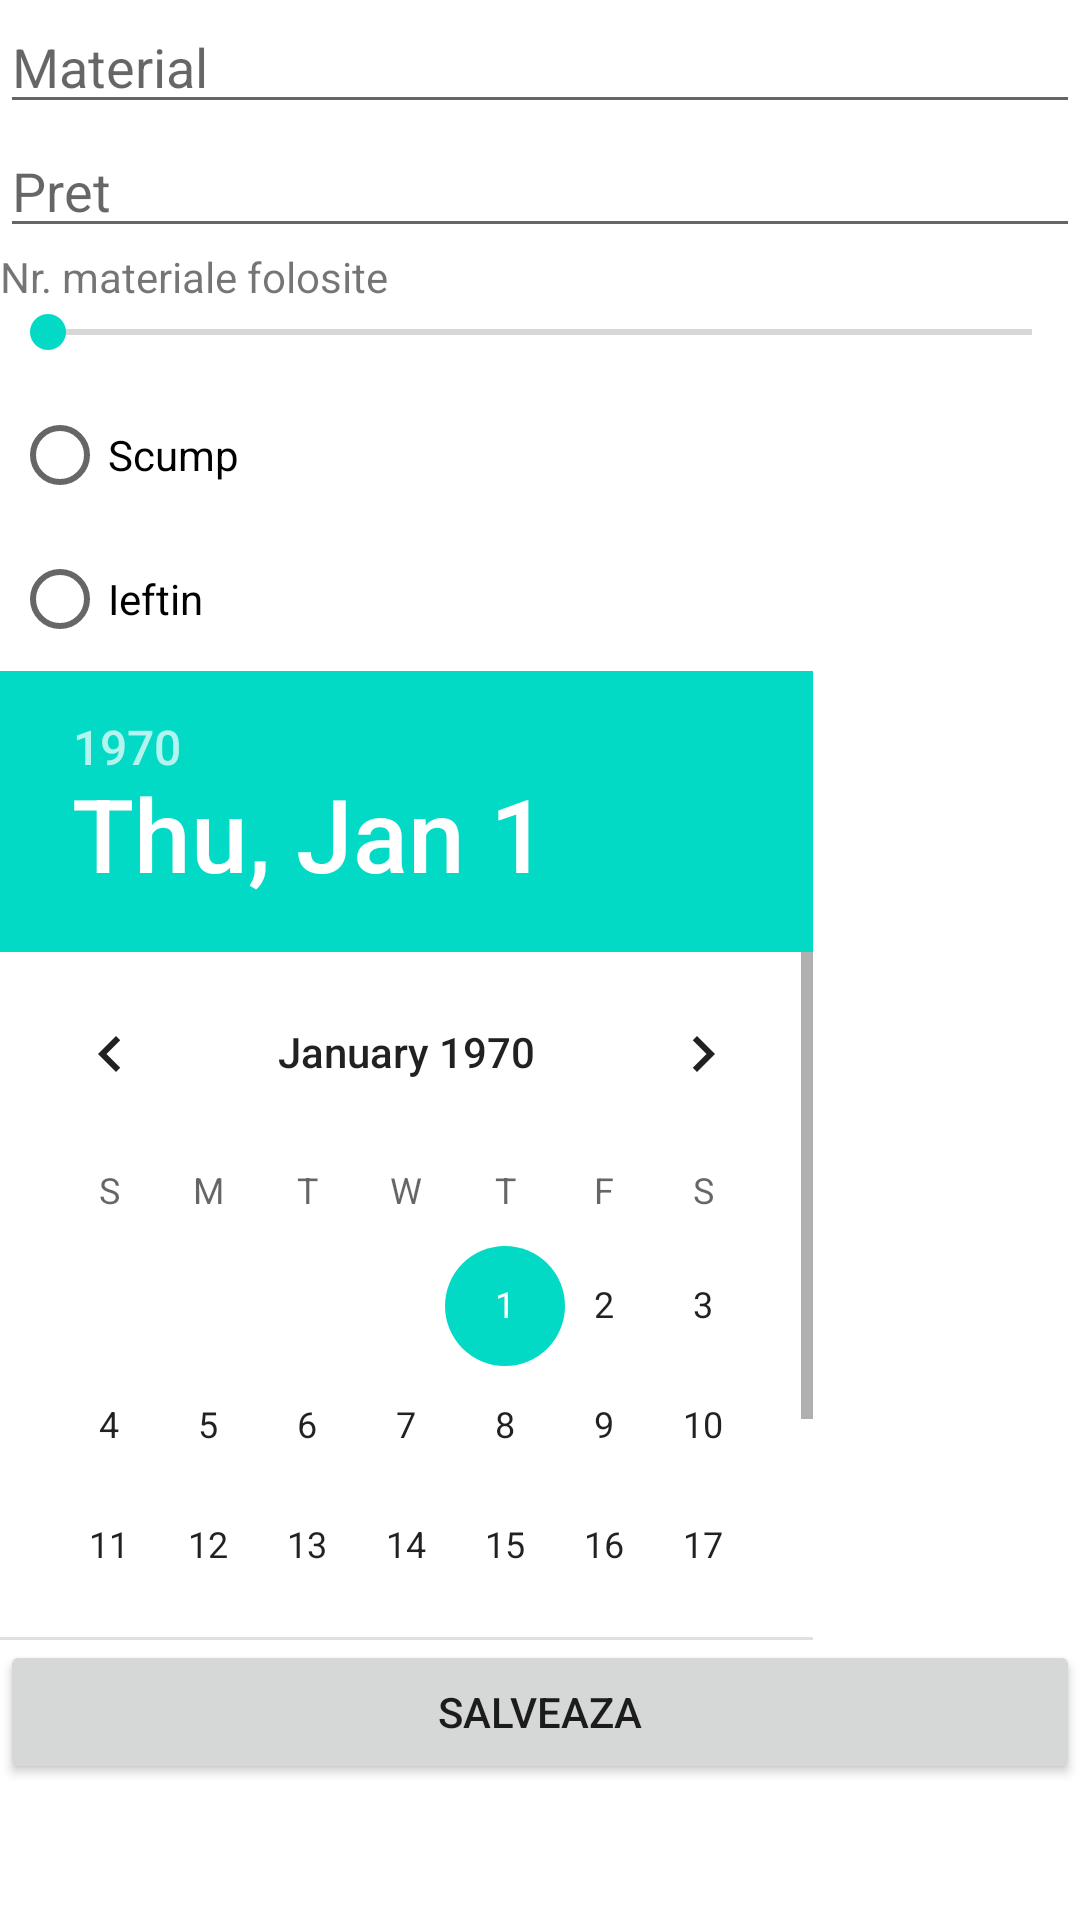

Here is an Android app screen rendered from its layout file. Give the layout XML and the strings, colors and styles it references.
<!-- AndroidManifest.xml: application theme Theme.AdapterPersonalizat1 -->
<!-- res/layout/activity_adauga_material.xml -->
<?xml version="1.0" encoding="utf-8"?>
<LinearLayout xmlns:android="http://schemas.android.com/apk/res/android"
    xmlns:app="http://schemas.android.com/apk/res-auto"
    xmlns:tools="http://schemas.android.com/tools"
    android:layout_width="match_parent"
    android:layout_height="match_parent"
    android:orientation="vertical"
    tools:context=".AdaugaMaterialActivity">

    <EditText
        android:id="@+id/material"
        android:layout_width="match_parent"
        android:layout_height="wrap_content"
        android:hint="@string/material" />

    <EditText
        android:layout_width="match_parent"
        android:layout_height="wrap_content"
        android:hint="@string/pret"
        android:inputType="number"
        android:id="@+id/pret"/>

    <TextView
        android:layout_width="wrap_content"
        android:layout_height="wrap_content"
        android:text="@string/nr_materiale_folosite" />

    <SeekBar
        android:layout_width="match_parent"
        android:layout_height="wrap_content"
        android:id="@+id/seek_bar"/>

    <RadioGroup
        android:id="@+id/radioGroup"
        android:layout_width="179dp"
        android:layout_height="96dp"
        android:layout_marginStart="4dp"
        android:layout_marginTop="8dp"
        app:layout_constraintStart_toStartOf="parent"
        app:layout_constraintTop_toBottomOf="@+id/timePicker1">

        <RadioButton
            android:id="@+id/radioButton"
            android:layout_width="match_parent"
            android:layout_height="wrap_content"
            android:text="@string/scump" />

        <RadioButton
            android:id="@+id/radioButton2"
            android:layout_width="match_parent"
            android:layout_height="wrap_content"
            android:text="@string/ieftin" />
    </RadioGroup>

    <DatePicker
        android:id="@+id/data_folosire"
        android:layout_width="271dp"
        android:layout_height="323dp" />

    <Button
        android:layout_width="match_parent"
        android:layout_height="wrap_content"
        android:text="@string/salveaza"
        android:id="@+id/btnSalveaza"/>


</LinearLayout>
<!-- resources referenced by this layout -->
<resources>
  <string name="ieftin">Ieftin</string>
  <string name="material">Material</string>
  <string name="nr_materiale_folosite">Nr. materiale folosite</string>
  <string name="pret">Pret</string>
  <string name="salveaza">Salveaza</string>
  <string name="scump">Scump</string>
  <style name="Theme.AdapterPersonalizat1" parent="Theme.MaterialComponents.DayNight.DarkActionBar">
          
          <item name="colorPrimary">@color/purple_500</item>
          <item name="colorPrimaryVariant">@color/purple_700</item>
          <item name="colorOnPrimary">@color/white</item>
          
          <item name="colorSecondary">@color/teal_200</item>
          <item name="colorSecondaryVariant">@color/teal_700</item>
          <item name="colorOnSecondary">@color/black</item>
          
          <item name="android:statusBarColor" tools:targetApi="l">?attr/colorPrimaryVariant</item>
          
      </style>
  <!-- not gathered from this repository: default colours our renderer supplied (Android Studio template values) -->
  <color name="purple_500">#FF6200EE</color>
  <color name="purple_700">#FF3700B3</color>
  <color name="teal_200">#FF03DAC5</color>
  <color name="teal_700">#FF018786</color>
  <color name="black">#FF000000</color>
  <color name="white">#FFFFFFFF</color>
</resources>
